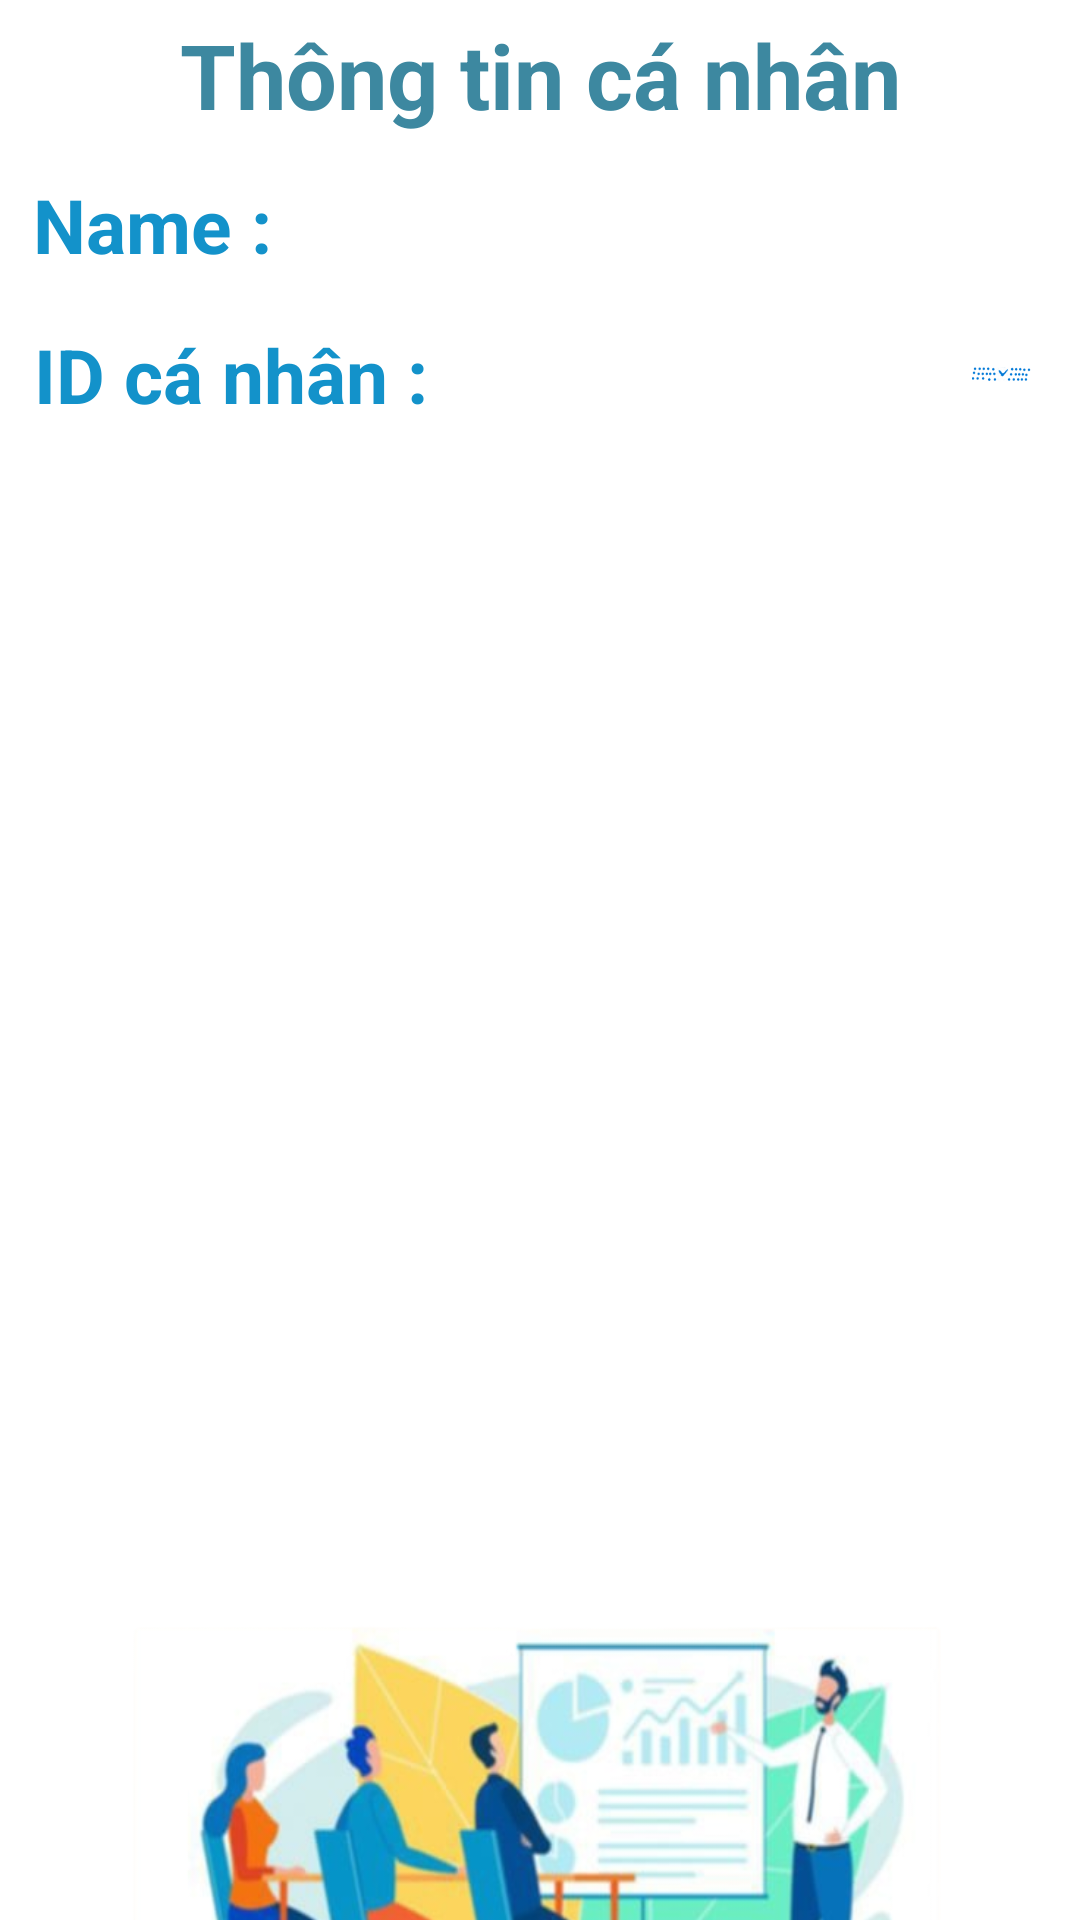

The Android layout XML behind this screen, and the referenced resources:
<!-- AndroidManifest.xml: application theme Theme.MoneyMate -->
<!-- res/layout/activity_personal.xml -->
<?xml version="1.0" encoding="utf-8"?>
<androidx.constraintlayout.widget.ConstraintLayout xmlns:android="http://schemas.android.com/apk/res/android"
    xmlns:app="http://schemas.android.com/apk/res-auto"
    xmlns:tools="http://schemas.android.com/tools"
    android:id="@+id/main"
    android:layout_width="match_parent"
    android:layout_height="wrap_content"
    tools:context=".controller.activity.personal">

    <LinearLayout
        android:layout_width="match_parent"
        android:layout_height="match_parent"
        android:background="@color/white"
        android:orientation="vertical">

        <TextView
            android:id="@+id/textView14"
            android:layout_width="match_parent"
            android:layout_height="50dp"
            android:layout_gravity="center_horizontal"
            android:gravity="center"
            android:text="Thông tin cá nhân"
            android:textColor="#3D88A0"
            android:textSize="30sp"
            android:textStyle="bold" />

        <LinearLayout
            android:layout_width="match_parent"
            android:layout_height="50dp"
            android:orientation="horizontal">

            <TextView
                android:id="@+id/textView18"
                android:layout_width="wrap_content"
                android:layout_height="wrap_content"
                android:layout_gravity="center"
                android:layout_weight="1"
                android:gravity="center"
                android:text="Name :"
                android:textColor="#1392CA"
                android:textSize="25sp"
                android:textStyle="bold" />

            <EditText
                android:id="@+id/edt_Nameuser"
                android:layout_width="wrap_content"
                android:layout_height="wrap_content"
                android:layout_weight="1"
                android:clickable="false"
                android:ems="10"
                android:focusable="false"
                android:inputType="text"
                android:longClickable="false"
                android:textSize="20sp" />
        </LinearLayout>

        <LinearLayout
            android:layout_width="match_parent"
            android:layout_height="50dp"
            android:orientation="horizontal">

            <TextView
                android:id="@+id/textView27"
                android:layout_width="200dp"
                android:layout_height="wrap_content"
                android:layout_gravity="center"
                android:layout_weight="1"
                android:gravity="center"
                android:text="ID cá nhân :"
                android:textColor="#1392CA"
                android:textSize="25sp"
                android:textStyle="bold" />

            <EditText
                android:id="@+id/edt_IDcanhan"
                android:layout_width="200dp"
                android:layout_height="wrap_content"
                android:layout_weight="1"
                android:layout_marginRight="16dp"
                android:clickable="false"
                android:ems="10"
                android:focusable="false"
                android:inputType="text"
                android:longClickable="false"
                android:textSize="20sp" />

            <ImageButton
                android:id="@+id/btn_copy_id"
                android:layout_width="20dp"
                android:layout_height="36dp"
                android:layout_gravity="center|center_vertical|end"
                android:contentDescription="Copy ID"
                android:layout_marginRight="16dp"
                android:src="@drawable/ic_copy" />

        </LinearLayout>

        <ImageView
            android:id="@+id/imageView4"
            android:layout_width="wrap_content"
            android:layout_height="580dp"
            android:scaleType="fitXY"
            android:src="@drawable/group" />
    </LinearLayout>
</androidx.constraintlayout.widget.ConstraintLayout>
<!-- resources referenced by this layout -->
<resources>
  <color name="white">#FFFFFFFF</color>
  <!-- drawable group: png bitmap (drawable, 206771 bytes) -->
  <!-- drawable ic_copy: png bitmap (drawable, 2789 bytes) -->
</resources>
